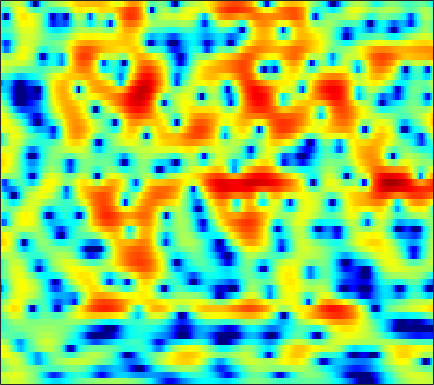

The file beside this chart, header and first rows:
0.87766, 1.2912, 1.7335, 2.071, 2.2633, 2.435, 2.5074, 2.5022, 2.4185, 2.2585, 2.0167, 1.782, 1.4063, 0.95533, 0.58274, 0.028543, -0.57213, -1.0392, -1.6933, -2.3817, -3.0529, -3.5258, -4.1055, -4.582
2.059, 2.275, 2.527, 2.73, 2.843, 2.935, 2.956, 2.924, 2.813, 2.617, 2.336, 2.067, 1.623, 1.082, 0.61, -0.116, -0.9628, -1.69, -2.793, -4.062, -5.521, -6.734, -8.427, -9.983
-1.015, -0.3966, 0.3306, 0.9232, 1.275, 1.618, 1.827, 1.897, 1.882, 1.762, 1.54, 1.314, 0.9543, 0.545, 0.2215, -0.208, -0.6287, -0.9208, -1.271, -1.564, -1.782, -1.895, -1.975, -1.96
-0.5043, 0.4198, 1.365, 2.023, 2.348, 2.579, 2.595, 2.475, 2.142, 1.605, 0.8594, 0.1537, -0.998, -2.387, -3.56, -5.191, -6.539, -7.012, -6.652, -5.508, -4.157, -3.214, -2.107, -1.196
3.374, 3.379, 3.316, 3.153, 2.957, 2.602, 2.145, 1.752, 1.171, 0.4952, -0.2684, -0.918, -1.921, -3.105, -4.123, -5.544, -6.692, -6.985, -6.328, -4.943, -3.478, -2.51, -1.479, -0.755
4.022, 3.592, 2.841, 1.857, 0.943, -0.5266, -2.295, -3.726, -5.409, -6.071, -5.412, -4.487, -3.214, -2.139, -1.484, -0.7638, -0.1711, 0.2195, 0.6957, 1.119, 1.457, 1.637, 1.737, 1.644
1.713, 1.369, 0.7292, -0.1478, -0.9822, -2.363, -4.046, -5.411, -6.961, -7.291, -6.195, -4.94, -3.279, -1.853, -0.9692, 0.001749, 0.772, 1.237, 1.726, 2.07, 2.283, 2.357, 2.333, 2.169
-1.158, -1.039, -0.9809, -1.032, -1.122, -1.282, -1.448, -1.544, -1.603, -1.539, -1.348, -1.127, -0.7667, -0.3631, -0.05596, 0.3393, 0.6927, 0.9189, 1.168, 1.344, 1.449, 1.48, 1.456, 1.356
-2.849, -2.341, -1.772, -1.319, -1.051, -0.764, -0.5532, -0.4271, -0.2904, -0.1773, -0.07245, 0.007952, 0.1136, 0.2212, 0.3076, 0.4227, 0.5327, 0.6083, 0.6979, 0.7668, 0.813, 0.826, 0.8165, 0.7732
-3.187, -2.367, -1.426, -0.6629, -0.2067, 0.2578, 0.5641, 0.7007, 0.772, 0.7278, 0.5996, 0.467, 0.2732, 0.09348, -0.01055, -0.09568, -0.1166, -0.09957, -0.04065, 0.02997, 0.08827, 0.1085, 0.1156, 0.0995
-2.102, -0.8698, 0.4607, 1.48, 2.059, 2.585, 2.823, 2.818, 2.573, 2.045, 1.246, 0.4776, -0.6876, -1.844, -2.507, -2.866, -2.581, -2.126, -1.494, -1.023, -0.7904, -0.7849, -0.9548, -1.263
-0.3183, 0.9588, 2.368, 3.445, 4.05, 4.569, 4.77, 4.69, 4.245, 3.365, 1.945, 0.4114, -2.53, -7.323, -13.62, -15.04, -7.678, -4.852, -2.751, -1.794, -1.655, -2.008, -3.115, -5.101
-1.478, -0.4281, 0.858, 1.964, 2.643, 3.315, 3.721, 3.842, 3.749, 3.366, 2.705, 2.053, 1.045, 0.03649, -0.5898, -1.12, -1.271, -1.277, -1.341, -1.593, -2.144, -2.782, -3.976, -5.496
-4.777, -3.411, -1.73, -0.2425, 0.6993, 1.734, 2.498, 2.905, 3.226, 3.319, 3.216, 3.034, 2.673, 2.227, 1.85, 1.31, 0.7321, 0.2491, -0.4571, -1.237, -2.121, -2.85, -3.854, -4.808
-9.043, -6.334, -3.524, -1.383, -0.1148, 1.252, 2.273, 2.84, 3.365, 3.649, 3.717, 3.645, 3.407, 3.015, 2.643, 2.027, 1.275, 0.6316, -0.3444, -1.505, -2.871, -4.053, -5.814, -7.784
-5.42, -3.902, -2.03, -0.4117, 0.627, 1.759, 2.613, 3.088, 3.505, 3.692, 3.663, 3.51, 3.15, 2.634, 2.156, 1.425, 0.6184, -0.04221, -1.016, -2.128, -3.433, -4.615, -6.656, -9.451
-2.038, -1.292, -0.2515, 0.7493, 1.436, 2.197, 2.756, 3.025, 3.187, 3.109, 2.795, 2.407, 1.685, 0.7584, -0.05637, -1.197, -2.292, -2.986, -3.617, -3.903, -4, -4.035, -4.074, -4.082
-2.745, -1.538, -0.1239, 1.019, 1.69, 2.352, 2.754, 2.894, 2.854, 2.544, 1.954, 1.307, 0.1272, -1.49, -3.096, -5.939, -10.01, -13.77, -14.07, -9.709, -6.49, -4.79, -3.084, -1.818
-3.491, -1.804, -0.1933, 0.9066, 1.471, 1.932, 2.128, 2.114, 1.903, 1.492, 0.8813, 0.2864, -0.699, -1.937, -3.034, -4.747, -6.504, -7.48, -7.478, -6.129, -4.385, -3.141, -1.719, -0.5796
0.5487, 0.9087, 1.292, 1.501, 1.531, 1.399, 1.071, 0.7111, 0.1337, -0.4853, -1.08, -1.47, -1.888, -2.209, -2.39, -2.558, -2.619, -2.572, -2.323, -1.911, -1.385, -0.949, -0.3841, 0.1136
3.796, 3.585, 3.228, 2.729, 2.23, 1.366, 0.2107, -0.8404, -2.501, -4.287, -5.699, -6.073, -5.532, -4.386, -3.508, -2.47, -1.653, -1.151, -0.6529, -0.2866, -0.01892, 0.1135, 0.2015, 0.233
5.519, 5.14, 4.546, 3.804, 3.106, 1.925, 0.3898, -1.113, -3.824, -7.926, -14.75, -16.79, -9.941, -5.746, -3.772, -1.985, -0.8235, -0.2357, 0.2276, 0.4031, 0.3426, 0.141, -0.3089, -0.9116
4.825, 4.443, 3.92, 3.387, 2.949, 2.298, 1.519, 0.8469, -0.1208, -1.064, -1.718, -1.876, -1.647, -1.097, -0.6157, -0.05812, 0.3079, 0.4112, 0.3498, 0.06671, -0.4937, -1.085, -2.125, -3.599
1.748, 1.251, 0.9392, 0.994, 1.2, 1.522, 1.768, 1.893, 1.977, 1.991, 1.964, 1.939, 1.906, 1.844, 1.765, 1.562, 1.216, 0.8492, 0.2168, -0.5951, -1.538, -2.323, -3.483, -4.782
-5.93, -9.171, -8.19, -4.304, -2.083, 0.002789, 1.449, 2.233, 2.967, 3.455, 3.733, 3.814, 3.784, 3.582, 3.287, 2.687, 1.841, 1.047, -0.2605, -1.851, -3.518, -4.691, -5.804, -6.223
-3.106, -4.406, -4.409, -2.848, -1.504, 0.04475, 1.306, 2.059, 2.841, 3.424, 3.816, 3.982, 4.008, 3.802, 3.47, 2.779, 1.726, 0.6513, -1.306, -4.017, -8.18, -13.27, -27.45, -13.85
0.8222, 0.1887, -0.3675, -0.645, -0.6332, -0.3947, 0.02984, 0.4316, 1.064, 1.686, 2.237, 2.572, 2.854, 2.911, 2.813, 2.45, 1.789, 1.071, -0.12, -1.683, -3.349, -4.515, -5.384, -5.362
0.9117, -0.05543, -1.368, -2.636, -3.5, -4.282, -4.367, -3.857, -2.686, -1.313, -0.05426, 0.7413, 1.595, 2.197, 2.474, 2.615, 2.547, 2.372, 1.982, 1.507, 0.957, 0.5492, 0.06388, -0.3224
-0.5944, -2.1, -4.301, -6.838, -9.52, -15.81, -24.72, -14.39, -8.011, -4.443, -2.056, -0.7491, 0.5579, 1.505, 2.031, 2.558, 2.932, 3.131, 3.248, 3.29, 3.162, 2.998, 2.619, 2.145
-4.404, -6.788, -8.473, -8.557, -8.447, -8.265, -7.692, -6.713, -4.995, -3.31, -1.976, -1.236, -0.5183, -0.01612, 0.3642, 0.9663, 1.631, 2.163, 2.855, 3.382, 3.756, 3.885, 3.841, 3.478
-5.42, -9.49, -10.13, -6.959, -5.15, -3.532, -2.613, -2.084, -1.724, -1.637, -1.91, -2.392, -3.438, -4.732, -5.477, -5.199, -3.371, -1.746, 0.2734, 1.798, 2.928, 3.488, 3.937, 3.986
2.31, 1.45, 0.6899, 0.4019, 0.3272, 0.266, 0.1673, -0.03216, -0.4806, -1.28, -2.5, -3.774, -6.145, -9.784, -13.71, -14.33, -8.794, -5.615, -2.616, -0.5078, 0.9705, 1.763, 2.443, 2.818
4.651, 4.154, 3.512, 2.936, 2.51, 1.911, 1.272, 0.6779, -0.1944, -1.228, -2.425, -3.37, -4.644, -5.677, -6.153, -6.124, -5.381, -4.507, -3.203, -1.867, -0.7457, -0.07354, 0.5622, 0.9211
5.199, 4.85, 4.34, 3.761, 3.29, 2.594, 1.752, 1.036, -0.08857, -1.372, -2.831, -4.011, -5.607, -6.899, -7.436, -7.454, -6.628, -5.702, -4.343, -3.021, -1.916, -1.212, -0.5041, -0.1117
4.693, 4.455, 4.13, 3.737, 3.384, 2.794, 2.021, 1.313, 0.1192, -1.409, -3.365, -5.23, -8.55, -13.79, -20.12, -18.06, -11.56, -8.566, -5.832, -3.923, -2.506, -1.685, -0.8597, -0.286
2.361, 2.382, 2.53, 2.692, 2.72, 2.569, 2.207, 1.74, 0.8834, -0.2816, -1.766, -3.086, -5.085, -7.106, -8.128, -8.264, -7.103, -5.991, -4.537, -3.356, -2.365, -1.791, -1.144, -0.5899
-4.309, -2.512, -0.3384, 1.181, 1.929, 2.501, 2.651, 2.538, 2.136, 1.49, 0.664, -0.03393, -0.9499, -1.783, -2.296, -2.722, -2.885, -2.88, -2.768, -2.632, -2.54, -2.494, -2.43, -2.291
-4.604, -2.431, 0.023, 1.661, 2.465, 3.102, 3.312, 3.272, 2.973, 2.457, 1.777, 1.195, 0.3618, -0.4671, -1.072, -1.773, -2.364, -2.703, -3.139, -3.571, -4.228, -4.899, -6.242, -8.064
2.75, 2.786, 2.986, 3.21, 3.299, 3.26, 3.049, 2.754, 2.195, 1.458, 0.5418, -0.2525, -1.478, -2.803, -3.818, -5.127, -6.122, -6.537, -6.643, -6.56, -6.578, -6.932, -8.045, -10.01
4.419, 4.11, 3.674, 3.207, 2.82, 2.222, 1.548, 0.9667, 0.08536, -0.9302, -2.105, -3.15, -4.837, -6.968, -9.053, -12.86, -18.14, -19.36, -14.32, -10.53, -8.033, -6.756, -5.51, -4.413
4.038, 3.502, 2.695, 1.773, 1.028, -0.02845, -1.158, -2, -3.098, -4.177, -5.219, -6.022, -7.185, -8.63, -9.877, -11.76, -13.21, -13.17, -11.37, -8.873, -6.498, -4.992, -3.191, -1.613
2.682, 1.895, 0.6959, -0.7239, -1.925, -3.684, -5.568, -6.994, -8.583, -9.578, -9.99, -9.989, -9.815, -9.648, -9.532, -9.315, -8.811, -8.239, -7.105, -5.699, -4.099, -2.865, -1.274, 0.2198
0.8872, -0.08686, -1.616, -3.479, -5.163, -7.906, -11.35, -14.82, -21.09, -23.64, -18.59, -15.96, -13.74, -12.17, -11.34, -10.33, -9.344, -8.443, -7.007, -5.326, -3.547, -2.146, -0.3943, 1.229
-1.403, -2.261, -3.669, -5.355, -6.937, -9.432, -12.44, -14.8, -17.61, -18.53, -17.48, -16.27, -14.75, -13.84, -13.57, -13.68, -13.95, -13.46, -11.16, -7.82, -4.685, -2.614, -0.211, 1.736
-5.545, -5.384, -5.607, -6.497, -7.618, -9.805, -12.6, -15.07, -18.19, -18.93, -17.05, -15.48, -13.82, -13.1, -13.23, -14.67, -17.9, -20.27, -14.72, -8.828, -4.698, -2.29, 0.2573, 2.263
-8.5, -6.72, -5.67, -5.826, -6.485, -8.099, -10.75, -13.28, -17.41, -17.9, -14.62, -12.47, -10.53, -9.25, -8.615, -8.045, -7.452, -6.819, -5.503, -3.747, -1.861, -0.5311, 1.109, 2.535
-2.043, -2.039, -2.126, -2.398, -2.785, -3.491, -4.37, -5.03, -5.704, -5.97, -5.789, -5.445, -4.896, -4.389, -4.045, -3.587, -3.158, -2.759, -2.132, -1.392, -0.5216, 0.1335, 1.006, 1.799
1.887, 1.6, 1.242, 0.9323, 0.6839, 0.3423, 0.04276, -0.1873, -0.4262, -0.6063, -0.7279, -0.7935, -0.8753, -1.003, -1.154, -1.405, -1.666, -1.829, -1.946, -1.878, -1.603, -1.25, -0.7701, -0.3342
3.171, 2.874, 2.581, 2.386, 2.307, 2.28, 2.302, 2.314, 2.322, 2.269, 2.125, 1.922, 1.498, 0.8628, 0.2301, -0.8923, -2.313, -3.587, -5.263, -6.282, -5.964, -5.081, -3.948, -3.211
1.729, 1.219, 0.8183, 0.7881, 1.06, 1.641, 2.291, 2.77, 3.245, 3.528, 3.585, 3.457, 3.017, 2.243, 1.401, -0.1971, -2.543, -5.094, -10.53, -20.64, -12.65, -8.343, -5.235, -3.734
-3.411, -5.473, -8.31, -7.984, -5.712, -2.703, -0.422, 0.8535, 2.091, 2.892, 3.316, 3.417, 3.275, 2.812, 2.254, 1.254, -0.02499, -1.08, -2.389, -3.236, -3.318, -2.957, -2.293, -1.707
-5.466, -7.53, -10.29, -9.915, -7.538, -4.434, -2.031, -0.6786, 0.7242, 1.693, 2.305, 2.561, 2.666, 2.52, 2.269, 1.789, 1.204, 0.7323, 0.1281, -0.3613, -0.6823, -0.8359, -0.9134, -0.8697
-2.915, -3.323, -3.602, -3.368, -2.877, -1.942, -0.8755, -0.09069, 0.8266, 1.568, 2.101, 2.355, 2.507, 2.471, 2.333, 2.012, 1.573, 1.187, 0.618, 0.04217, -0.5074, -0.8849, -1.306, -1.609
-1.622, -1.835, -1.892, -1.636, -1.263, -0.5546, 0.2656, 0.8928, 1.637, 2.252, 2.699, 2.912, 3.025, 2.955, 2.786, 2.414, 1.876, 1.377, 0.5948, -0.3265, -1.363, -2.154, -3.167, -4.021
-2.336, -3.057, -3.468, -3.016, -2.151, -0.7211, 0.6751, 1.587, 2.587, 3.295, 3.732, 3.898, 3.923, 3.732, 3.464, 2.959, 2.282, 1.639, 0.5773, -0.7901, -2.567, -4.235, -6.963, -9.912
-4.781, -8.398, -18.7, -11.34, -5.845, -1.64, 0.9699, 2.321, 3.551, 4.267, 4.559, 4.545, 4.275, 3.787, 3.333, 2.671, 1.989, 1.446, 0.5862, -0.5628, -2.202, -3.928, -7.256, -11.98
-1.967, -2.717, -3.212, -2.436, -1.184, 0.6225, 2.14, 2.966, 3.651, 3.869, 3.622, 3.131, 2.083, 0.6762, -0.4978, -1.825, -2.358, -2.171, -1.629, -1.237, -1.196, -1.419, -1.911, -2.392
-1.051, -0.6359, -0.08099, 0.5333, 1.027, 1.642, 2.126, 2.339, 2.361, 2.004, 1.202, 0.2474, -1.653, -4.62, -8.065, -17.54, -18.32, -10.56, -5.949, -3.436, -1.903, -1.129, -0.3993, 0.113
